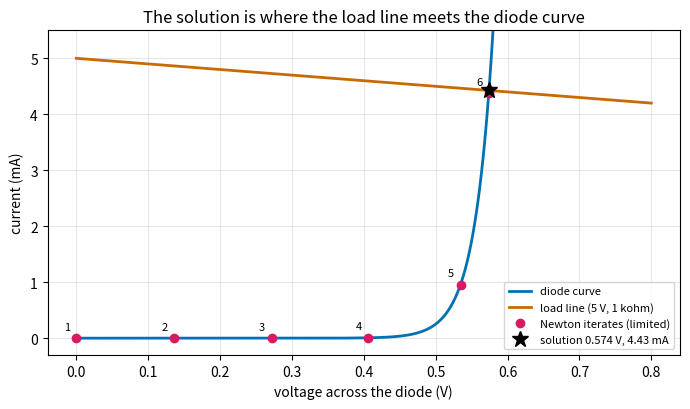
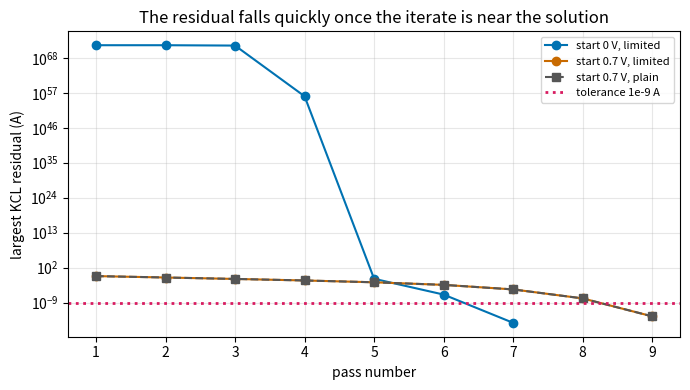
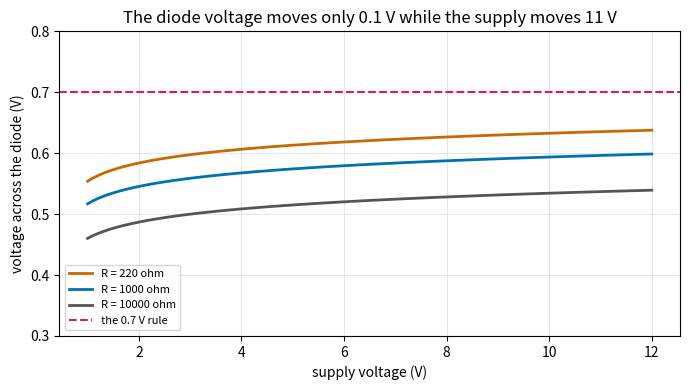

Here is the Python script that generated these plots, in order:
"""Session 5 (Level 3): a nonlinear part. A diode inside the nodal solver, solved by Newton's method.

Run:  python start.py 5
Low-voltage educational circuits only (never mains). Ideal sources, linear resistors, Shockley diodes.
"""
# %% [markdown]
# # Session 5: the diode and Newton's method
# **A. Real-world problem.** Every part so far obeyed Ohm's law, so one matrix equation `G v = i` solved
# the whole circuit. A diode does not: its current grows *exponentially* with the voltage across it, so
# there is no fixed conductance to put in `G`. Yet a diode on a 5 V supply with a 1 kohm resistor is the
# simplest LED circuit there is. Today we keep the linear solver of Session 3 and put a loop around it:
# at each pass we replace the diode by the resistor and current source that match it *at the present
# voltage* (its tangent line), solve, and repeat until Kirchhoff's current law (KCL) holds. That is
# Newton's method, and it is inside every circuit simulator.
#
# **Plan.** (1) the diode law and its tangent, (2) one Newton step by hand, (3) the loop around the
# solver, (4) watch the plain loop fail, (5) the voltage limiter that repairs it, (6) check against an
# independent solution, (7) the mini-project: choose the resistor.

# %%
import math
import pathlib

import numpy as np

# where figures are saved (works as a script and in Jupyter/Colab)
OUT = (pathlib.Path(__file__).resolve().parent if "__file__" in globals() else pathlib.Path(".")) / "out"


# %% [markdown]
# ## Step 0: the linear solver from Session 3
# Unchanged. Take it as a black box: it solves `G v = i` for any network of resistors and ideal sources.

# %%
def solve_network(n_nodes, resistors, vsources=(), isources=()):
    """Solve a resistor network. Nodes are 0 (ground) to n_nodes.

    resistors: (a, b, ohm). vsources: (plus, minus, volts). isources: (a, b, amperes): the
    source pushes that current from node a, through itself, into node b.
    Returns (v, j): node voltages v[0..n_nodes] (v[0] = 0) and the current j[k] that each
    voltage source delivers (positive = the source is supplying power).
    Raises ValueError for a floating node or contradictory sources (singular matrix).
    """
    n, m = n_nodes, len(vsources)
    size = n + m
    a = np.zeros((size, size))
    rhs = np.zeros(size)
    for na, nb, r in resistors:
        if r <= 0:
            raise ValueError("resistance must be positive (a 0 ohm wire is a short circuit)")
        g = 1.0 / r
        for p, q, s in ((na, na, g), (nb, nb, g), (na, nb, -g), (nb, na, -g)):
            if p > 0 and q > 0:
                a[p - 1, q - 1] += s
    for na, nb, cur in isources:
        if na > 0:
            rhs[na - 1] -= cur
        if nb > 0:
            rhs[nb - 1] += cur
    for k, (p, q, volts) in enumerate(vsources):
        if p > 0:
            a[p - 1, n + k] -= 1.0
            a[n + k, p - 1] += 1.0
        if q > 0:
            a[q - 1, n + k] += 1.0
            a[n + k, q - 1] -= 1.0
        rhs[n + k] = volts
    if size == 0:
        return np.zeros(1), np.zeros(0)
    if np.linalg.cond(a) > 1e12:
        raise ValueError("singular matrix: a node is floating (no path to ground) or sources contradict each other")
    x = np.linalg.solve(a, rhs)
    return np.concatenate(([0.0], x[:n])), x[n:]


# %% [markdown]
# ## Step 1: the diode law and its tangent
# A silicon diode follows the Shockley law: `I = Is (exp(V / (n VT)) - 1)`.
# * `Is` is the saturation (leakage) current, here 1e-12 A; `n` = 1 is the ideality factor;
# * `VT = k T / q` is the thermal voltage, 25.852 mV at 300 K.
# Below about 0.4 V it carries almost nothing; every extra `n VT ln 10` = 60 mV multiplies the current
# by ten. The slope `g = dI/dV = (I + Is) / (n VT)` is the **conductance at that voltage**. The tangent
# line at the voltage `V0` is `I = g V + i_eq` with `i_eq = I(V0) - g V0`: a resistor `1/g` in parallel
# with a current source `i_eq`. That pair is the diode's **companion model**.

# %%
IS, NVT = 1e-12, 0.025852          # saturation current (A) and n x thermal voltage (V), 300 K
GMIN = 1e-12                       # tiny conductance added across every diode (as SPICE does)
EXP_MAX = 700.0                    # exp() overflows above 709; the model is clamped there


def diode_current(v, i_s=IS, nvt=NVT):
    """Current (A) through the diode from anode to cathode for the voltage v (V) across it."""
    return i_s * (math.exp(min(v / nvt, EXP_MAX)) - 1.0)


def diode_conductance(v, i_s=IS, nvt=NVT):
    """Slope dI/dV (S) of the diode law at v, plus GMIN."""
    return i_s / nvt * math.exp(min(v / nvt, EXP_MAX)) + GMIN


def diode_voltage(i, i_s=IS, nvt=NVT):
    """Inverse law: the voltage across the diode that carries the current i (A, positive)."""
    return nvt * math.log(i / i_s + 1.0)


def companion(v0, i_s=IS, nvt=NVT):
    """Tangent of the diode law at v0: returns (g, i_eq) with I(v) ~ g v + i_eq near v0."""
    g = diode_conductance(v0, i_s, nvt)
    return g, diode_current(v0, i_s, nvt) - g * v0


# %% [markdown]
# ## Step 2: one Newton step by hand
# A source `Vs` feeds a resistor `R` and a diode in series. The only unknown is the diode voltage `Vd`.
# KCL at the diode node: `(Vd - Vs)/R + I(Vd) = 0`. Replace `I(Vd)` by its tangent at the guess `V0`:
#
#     (Vd - Vs)/R + g Vd + i_eq = 0     so     Vd = (Vs / R - i_eq) / (1 / R + g)
#
# That is a *linear* equation: one Newton step. The new `Vd` becomes the next guess.

# %%
def newton_step_series(vs, r, v0):
    """One Newton step for the series circuit Vs - R - diode - ground, from the guess v0 for the diode voltage."""
    g, i_eq = companion(v0)
    return (vs / r - i_eq) / (1.0 / r + g)


# %% [markdown]
# ## Step 3: the loop around the solver
# For a whole network the same idea is done with the Session 3 solver as it is:
# 1. guess all node voltages (start at 0 V);
# 2. replace every diode by its companion (a resistor `1/g` and a current source `i_eq`);
# 3. call `solve_network`;
# 4. compute the **KCL residual** of that solution: at every node, the sum of the *true* (nonlinear)
#    currents leaving it, which is the amount by which KCL fails. Stop when every residual is below
#    `tol` = 1e-9 A and each diode voltage agrees with the one it was linearised at; otherwise make the
#    solution the new working point and go to 2.
# Diodes are given as `(anode, cathode)`; the voltage-source currents `j` are part of the state.

# %%
class NewtonError(ValueError):
    """The iteration did not converge, or the linear solve failed."""


def kcl_residual(n_nodes, resistors, vsources, isources, diodes, v, j):
    """KCL residual (A) at nodes 1..n: sum of currents leaving each node, using the true diode law."""
    res = np.zeros(n_nodes + 1)
    for a, b, r in resistors:
        i = (v[a] - v[b]) / r
        res[a] += i
        res[b] -= i
    for d in diodes:
        i = diode_current(v[d[0]] - v[d[1]])
        res[d[0]] += i
        res[d[1]] -= i
    for a, b, cur in isources:
        res[a] += cur
        res[b] -= cur
    for k, (p, q, _) in enumerate(vsources):
        res[p] -= j[k]
        res[q] += j[k]
    return res[1:]


def limit_step(vd_old, vd_new, nvt=NVT):
    """Limit a rising diode voltage: a step dv is shortened to nvt ln(1 + dv / nvt). Falling steps are kept."""
    if vd_new <= vd_old:
        return vd_new
    return vd_old + nvt * math.log(1.0 + (vd_new - vd_old) / nvt)


def newton_solve(n_nodes, resistors, vsources=(), isources=(), diodes=(), limit=True, tol=1e-9, vtol=1e-6, max_iter=50, v0=None):
    """Solve a network with diodes by Newton's method around solve_network.

    v0: starting voltage across each diode (a list, default 0 V). Each pass linearises every diode at its
    working voltage, solves, and measures the KCL residual of the solution with the true diode law. The loop
    stops when the residual is below tol (A) and every diode voltage agrees with the voltage it was linearised
    at to within vtol (V). With limit=True a rising working voltage is shortened by limit_step.

    Returns a dict: v (node voltages), j (source currents), iterations, residual (largest KCL residual, A)
    and history (a list of (iteration, residual, working voltage of the first diode)).
    Raises NewtonError when the linear solve fails or max_iter is reached.
    """
    n = n_nodes
    work = [0.0] * len(diodes) if v0 is None else [float(x) for x in v0]
    history = []
    for it in range(1, max_iter + 1):
        extra_r, extra_i = [], []
        for (a, b), w in zip(diodes, work):
            g, i_eq = companion(w)
            extra_r.append((a, b, 1.0 / g))
            extra_i.append((a, b, i_eq))
        try:
            v, j = solve_network(n, list(resistors) + extra_r, vsources, list(isources) + extra_i)
        except ValueError as e:
            raise NewtonError(f"iteration {it}: the linear solve failed ({e})") from None
        res = float(np.abs(kcl_residual(n, resistors, vsources, isources, diodes, v, j)).max())
        proposed = [float(v[a] - v[b]) for a, b in diodes]
        history.append((it, res, work[0] if diodes else 0.0))
        if res < tol and all(abs(p - w) < vtol for p, w in zip(proposed, work)):
            return {"v": v, "j": j, "iterations": it, "residual": res, "history": history}
        work = [limit_step(w, p) if limit else p for w, p in zip(work, proposed)]
    raise NewtonError(f"no convergence in {max_iter} iterations (residual {res:.2e} A)")


# %% [markdown]
# ## Step 4: the plain loop fails, and why
# Run the loop with `limit=False` on the 5 V, 1 kohm circuit. At the first pass the diode is at 0 V, where
# its conductance is almost nothing, so the linearised diode is nearly an open circuit and the solver puts
# nearly all 5 V across it. The second pass then linearises the exponential at 5 V, where the conductance
# is about 1e61 siemens: the matrix is hopelessly ill-conditioned and the solver gives up. The tangent was
# a fine local model and a terrible guide for a big step.

# %%
SERIES = dict(n_nodes=2, resistors=[(1, 2, 1000.0)], vsources=[(1, 0, 5.0)], diodes=[(2, 0)])


def plain_newton_fails(**kw):
    """Run the loop without limiting on a network; return the error message, or None if it converged."""
    try:
        newton_solve(**{**SERIES, **kw}, limit=False)
    except NewtonError as e:
        return str(e)
    return None


# %% [markdown]
# ## Step 5: the limiter
# SPICE-style fix: never let the diode voltage *rise* by more than `n VT ln(1 + dv / n VT)` where `dv` is
# the step the linear solve asked for. For `dv` = 5 V that is only 0.136 V. The node voltages of each
# solve are kept as they are; only the point at which the *next* pass linearises the diode is shortened.
# Because the exponential is so steep, short steps keep the tangent honest. Falling steps are not limited.
# With the limiter the same circuit converges in 8 passes: the working voltage creeps up to 0.574 V and
# then the residual collapses from 2.5 mA through 1e-5 and 1e-12 to 1e-17 A.

# %%
def series_diode(vs, r, limit=True, **kw):
    """Diode in series with a resistor on a source. Returns (diode voltage, current, iterations)."""
    net = newton_solve(2, [(1, 2, r)], [(1, 0, vs)], diodes=[(2, 0)], limit=limit, **kw)
    return float(net["v"][2]), float((net["v"][1] - net["v"][2]) / r), net["iterations"]


# %% [markdown]
# ## Step 6: an independent check
# A converged residual proves KCL holds at the answer, but a second method guards against a wrong model.
# For the series circuit there is one unknown, so we can find the root of `f(Vd) = (Vs - Vd)/R - I(Vd)`
# by **bisection**: `f` falls from positive at 0 V to negative at `Vs`; keep halving the interval that
# contains the sign change. No derivatives, no matrices, so it shares nothing with the Newton code.

# %%
def series_diode_exact(vs, r, i_s=IS, nvt=NVT):
    """Diode voltage and current of the series circuit by bisection (independent of the Newton code)."""
    lo, hi = min(0.0, vs), max(0.0, vs)
    f = lambda vd: (vs - vd) / r - diode_current(vd, i_s, nvt)
    for _ in range(200):
        mid = 0.5 * (lo + hi)
        if (f(mid) > 0) == (f(lo) > 0):
            lo = mid
        else:
            hi = mid
    vd = 0.5 * (lo + hi)
    return vd, (vs - vd) / r


def load_line_point(vs, r, v):
    """Current the resistor allows at diode voltage v: the load line I = (Vs - V) / R."""
    return (vs - v) / r


# a network where the diode sits between two resistors (nothing here is a simple series formula
# for the solver, but the loop is still one unknown, so bisection can check it)
TWO_RESISTOR = dict(n_nodes=3, resistors=[(1, 2, 1000.0), (3, 0, 470.0)], vsources=[(1, 0, 9.0)], diodes=[(2, 3)])


def two_resistor_exact():
    """Series loop 9 V - 1000 - diode - 470: bisection on the loop current."""
    vd, i = series_diode_exact(9.0, 1470.0)
    return vd, i


# %% [markdown]
# ## Step 7: how good is "the diode drops 0.7 V"?
# By hand we replace the diode by a fixed drop of 0.6 or 0.7 V. The loop lets us measure the error that
# costs, over a wide range of resistors. (The right fixed drop depends on the current: 60 mV per decade.)

# %%
def constant_drop_error(vs, r, drop):
    """Relative error of the current found with a fixed diode drop, against the exact current."""
    exact = series_diode_exact(vs, r)[1]
    return ((vs - drop) / r - exact) / exact


# %% [markdown]
# ## Step 8: mini-project tools (choose the resistor)
# A 5 V supply that may be anywhere from 4.5 V to 5.5 V lights a diode (an indicator) through a series
# resistor from the E12 series. The current must be at least 3 mA at 4.5 V (so that it is visible) and at
# most 10 mA at 5.5 V (so that it is safe). Among the resistors that work, take the largest: it wastes the
# least power.

# %%
E12 = [1.0, 1.2, 1.5, 1.8, 2.2, 2.7, 3.3, 3.9, 4.7, 5.6, 6.8, 8.2]
E12_OHM = [round(m * 10 ** k, 1) for k in range(1, 5) for m in E12]


def indicator_table(rs=E12_OHM, v_lo=4.5, v_hi=5.5):
    """For each resistor: (R, current at v_lo, current at v_hi, diode voltage at v_hi, power in R at v_hi)."""
    rows = []
    for r in rs:
        _, i_lo = series_diode_exact(v_lo, r)
        vd, i_hi = series_diode_exact(v_hi, r)
        rows.append((r, i_lo, i_hi, vd, i_hi * i_hi * r))
    return rows


def choose_indicator_resistor(rs=E12_OHM, i_min=3e-3, i_max=10e-3):
    """Largest E12 resistor with i(4.5 V) >= i_min and i(5.5 V) <= i_max, and the table row; (None, None) if none."""
    ok = [row for row in indicator_table(rs) if row[1] >= i_min and row[2] <= i_max]
    return (ok[-1][0], ok[-1]) if ok else (None, None)


# %% [markdown]
# ## See it
# Figure 1: the load line meets the diode curve; the Newton iterates climb up the curve (with and without
# the limiter). Figure 2: the residual against the pass number. Figure 3: the diode voltage
# against the supply for three resistors, and the 0.7 V rule.

# %%
if __name__ == "__main__":
    import matplotlib.pyplot as plt

    OUT.mkdir(exist_ok=True)
    BLUE, ORANGE, MAGENTA, GREY = "#0072b2", "#c86a00", "#d81b60", "#555555"
    vd, i = series_diode_exact(5.0, 1000.0)
    print(f"series 5 V, 1 kohm, diode: exact Vd = {vd:.6f} V, I = {1000 * i:.4f} mA")
    net = newton_solve(**SERIES)
    print(f"  Newton with limiter: {net['iterations']} passes, residual {net['residual']:.1e} A, Vd = {net['v'][2]:.6f} V")
    for it, res, v_ in net["history"]:
        print(f"    pass {it}: linearised at Vd = {v_:.4f} V, residual of the solution {res:.2e} A")
    print("  plain Newton:", plain_newton_fails())
    print("  one hand step from 0.6 V:", round(newton_step_series(5.0, 1000.0, 0.6), 6), "V")
    for v0 in (0.7, 0.6, 0.3):
        try:
            k = newton_solve(**SERIES, limit=False, v0=[v0])["iterations"]
        except NewtonError as e:
            k = f"fails ({str(e)[:40]}...)"
        print(f"  plain Newton starting at Vd = {v0} V: {k}")
    t = newton_solve(**TWO_RESISTOR)
    print("  two-resistor circuit: passes", t["iterations"], " Vd =", round(float(t["v"][2] - t["v"][3]), 6), "exact:", round(two_resistor_exact()[0], 6))
    rev = newton_solve(2, [(1, 2, 1000.0)], [(1, 0, 5.0)], diodes=[(0, 2)])
    print("  reversed diode: I =", f"{1000 * rev['j'][0]:.3e}", "mA, passes", rev["iterations"])
    for r_ in (100.0, 1000.0, 10000.0):
        print(f"  constant-drop error at R = {r_:.0f}: 0.7 V {100 * constant_drop_error(5.0, r_, 0.7):+.1f} %, 0.6 V {100 * constant_drop_error(5.0, r_, 0.6):+.1f} %")
    best, row = choose_indicator_resistor()
    print("indicator: chosen R =", best, "ohm; row (R, I at 4.5 V, I at 5.5 V, Vd at 5.5 V, P_R at 5.5 V) =", [f"{x:.4g}" for x in row])
    for r_, a, b, c, d in indicator_table([470, 560, 1000, 1200, 1500]):
        print(f"   {r_:6.0f} ohm: {1000 * a:5.2f} mA at 4.5 V, {1000 * b:5.2f} mA at 5.5 V, P_R {1000 * d:5.1f} mW")

    # Figure 1: load line and the iterates
    fig1, ax1 = plt.subplots(figsize=(7, 4.2))
    vv = np.linspace(0, 0.8, 400)
    ax1.plot(vv, [1000 * diode_current(x) for x in vv], color=BLUE, lw=2, label="diode curve")
    ax1.plot(vv, [1000 * load_line_point(5.0, 1000.0, x) for x in vv], color=ORANGE, lw=2, label="load line (5 V, 1 kohm)")
    its = [h[2] for h in net["history"]]
    ax1.plot(its, [1000 * diode_current(x) for x in its], "o", color=MAGENTA, ms=6, label="Newton iterates (limited)")
    for k, x in enumerate(its[:6]):
        ax1.annotate(str(k + 1), (x, 1000 * diode_current(x)), textcoords="offset points", xytext=(-9, 6), fontsize=8)
    ax1.plot([vd], [1000 * i], "k*", ms=12, label="solution %.3f V, %.2f mA" % (vd, 1000 * i))
    ax1.set_ylim(-0.3, 5.5)
    ax1.set_xlabel("voltage across the diode (V)")
    ax1.set_ylabel("current (mA)")
    ax1.set_title("The solution is where the load line meets the diode curve")
    ax1.grid(alpha=0.3)
    ax1.legend(fontsize=8)
    fig1.tight_layout()
    fig1.savefig(OUT / "load_line.png", dpi=120)

    # Figure 2: residual per pass for several starts, with the limiter
    fig2, ax2 = plt.subplots(figsize=(7, 4))
    for kw, col, lab in ((dict(), BLUE, "start 0 V, limited"), (dict(v0=[0.7]), ORANGE, "start 0.7 V, limited")):
        h = newton_solve(**SERIES, **kw)["history"]
        ax2.semilogy([x[0] for x in h], [max(x[1], 1e-18) for x in h], "o-", color=col, label=lab)
    h = newton_solve(**SERIES, limit=False, v0=[0.7])["history"]
    ax2.semilogy([x[0] for x in h], [max(x[1], 1e-18) for x in h], "s--", color=GREY, label="start 0.7 V, plain")
    ax2.axhline(1e-9, color=MAGENTA, ls=":", lw=2, label="tolerance 1e-9 A")
    ax2.set_xlabel("pass number")
    ax2.set_ylabel("largest KCL residual (A)")
    ax2.set_title("The residual falls quickly once the iterate is near the solution")
    ax2.grid(alpha=0.3, which="major")
    ax2.legend(fontsize=8)
    fig2.tight_layout()
    fig2.savefig(OUT / "residual.png", dpi=120)

    # Figure 3: diode voltage against the supply
    fig3, ax3 = plt.subplots(figsize=(7, 4))
    vs_ = np.linspace(1.0, 12.0, 111)
    for r_, col in ((220.0, ORANGE), (1000.0, BLUE), (10000.0, GREY)):
        ax3.plot(vs_, [series_diode_exact(x, r_)[0] for x in vs_], color=col, lw=2, label=f"R = {r_:.0f} ohm")
    ax3.axhline(0.7, color=MAGENTA, ls="--", lw=1.5, label="the 0.7 V rule")
    ax3.set_xlabel("supply voltage (V)")
    ax3.set_ylabel("voltage across the diode (V)")
    ax3.set_title("The diode voltage moves only 0.1 V while the supply moves 11 V")
    ax3.set_ylim(0.3, 0.8)
    ax3.grid(alpha=0.3)
    ax3.legend(fontsize=8)
    fig3.tight_layout()
    fig3.savefig(OUT / "diode_voltage.png", dpi=120)
    print("saved figures in", OUT)

# %% [markdown]
# ## Try it
# Do the coding tasks, answer the four questions in the README (section F), then run the
# checkpoint.
